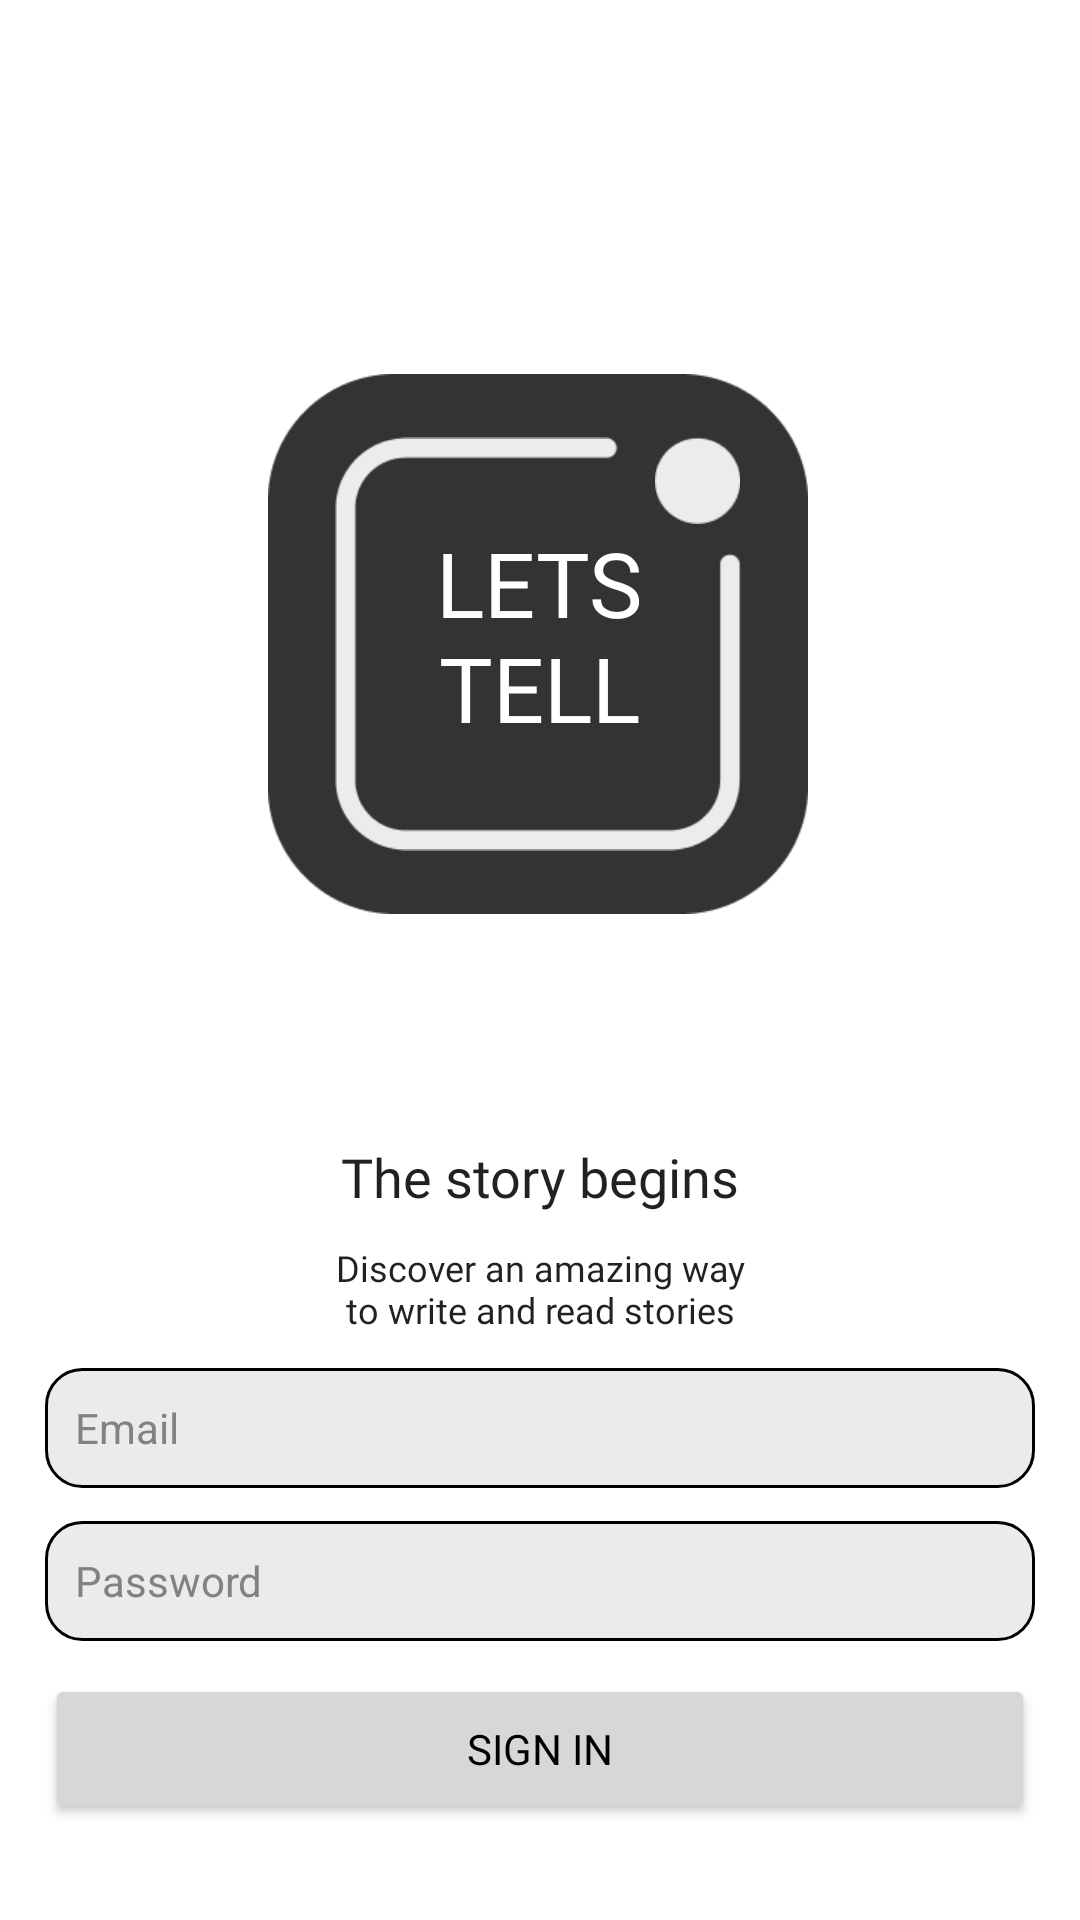

Reconstruct the res/layout file that produces this screen, plus the resources it refers to.
<!-- AndroidManifest.xml: application theme Theme.LetsTellAuth -->
<!-- res/layout/fragment_start.xml -->
<?xml version="1.0" encoding="utf-8"?>
<ScrollView xmlns:android="http://schemas.android.com/apk/res/android"
    xmlns:tools="http://schemas.android.com/tools"
    xmlns:app="http://schemas.android.com/apk/res-auto"
    android:layout_width="match_parent"
    android:layout_height="match_parent"
    android:fillViewport="true"
    tools:context=".StartFragment">

    <androidx.constraintlayout.widget.ConstraintLayout
        android:layout_width="match_parent"
        android:layout_height="wrap_content">

        <ImageView
            android:id="@+id/titleBG"
            android:layout_width="180dp"
            android:layout_height="180dp"
            app:layout_constraintBottom_toBottomOf="parent"
            app:layout_constraintEnd_toEndOf="parent"
            app:layout_constraintHorizontal_bias="0.497"
            app:layout_constraintStart_toStartOf="parent"
            app:layout_constraintTop_toTopOf="parent"
            app:layout_constraintVertical_bias="0.271"
            app:srcCompat="@drawable/tittle_bg"
            tools:ignore="ContentDescription" />

        <ImageView
            android:id="@+id/titleOutline"
            android:layout_width="135.25dp"
            android:layout_height="137.85dp"
            android:layout_marginStart="22dp"
            android:layout_marginTop="21dp"
            android:layout_marginEnd="22dp"
            android:layout_marginBottom="21dp"
            app:layout_constraintBottom_toBottomOf="@+id/titleBG"
            app:layout_constraintEnd_toEndOf="@+id/titleBG"
            app:layout_constraintStart_toStartOf="@+id/titleBG"
            app:layout_constraintTop_toTopOf="@+id/titleBG"
            app:srcCompat="@drawable/tittle_frame"
            tools:ignore="ContentDescription" />

        <ImageView
            android:id="@+id/titlePoint"
            android:layout_width="29dp"
            android:layout_height="29dp"
            app:layout_constraintBottom_toBottomOf="@+id/titleOutline"
            app:layout_constraintEnd_toEndOf="@+id/titleOutline"
            app:layout_constraintHorizontal_bias="1.0"
            app:layout_constraintStart_toStartOf="@+id/titleOutline"
            app:layout_constraintTop_toTopOf="@+id/titleOutline"
            app:layout_constraintVertical_bias="0.0"
            app:srcCompat="@drawable/tittle_point"
            tools:ignore="ContentDescription" />

        <TextView
            android:id="@+id/titleText"
            android:layout_width="94dp"
            android:layout_height="wrap_content"
            android:fontFamily="@font/quicksand_bold"
            android:text="@string/tittle"
            android:textAlignment="center"
            android:textColor="@color/white"
            android:textSize="30sp"
            app:layout_constraintBottom_toBottomOf="@+id/titleOutline"
            app:layout_constraintEnd_toEndOf="@+id/titleOutline"
            app:layout_constraintHorizontal_bias="0.512"
            app:layout_constraintStart_toStartOf="@+id/titleOutline"
            app:layout_constraintTop_toTopOf="@+id/titleOutline"
            app:layout_constraintVertical_bias="0.453" />

        <TextView
            android:id="@+id/startTitleDesc"
            style="@style/Theme.LetsTellAuth"
            android:layout_width="wrap_content"
            android:layout_height="wrap_content"
            android:fontFamily="@font/merriweather_light"
            android:text="@string/startTittleDesc"
            android:textSize="18sp"
            app:layout_constraintBottom_toBottomOf="parent"
            app:layout_constraintEnd_toEndOf="parent"
            app:layout_constraintStart_toStartOf="parent"
            app:layout_constraintTop_toBottomOf="@+id/titleBG"
            app:layout_constraintVertical_bias="0.242" />

        <TextView
            android:id="@+id/startDesc"
            style="@style/Theme.LetsTellAuth"
            android:layout_width="140dp"
            android:layout_height="wrap_content"
            android:fontFamily="@font/merriweather_light"
            android:lines="2"
            android:maxLines="2"
            android:minLines="2"
            android:text="@string/startDesc"
            android:textAlignment="center"
            android:textSize="12sp"
            app:layout_constraintBottom_toBottomOf="parent"
            app:layout_constraintEnd_toEndOf="parent"
            app:layout_constraintStart_toStartOf="parent"
            app:layout_constraintTop_toBottomOf="@+id/startTitleDesc"
            app:layout_constraintVertical_bias="0.048" />

        <EditText
            android:id="@+id/editEmail"
            style="@style/Theme.LetsTellAuth"
            android:layout_width="330sp"
            android:layout_height="40dp"
            android:autofillHints=""
            android:ems="10"
            android:hint="@string/Email"
            android:inputType="textEmailAddress"
            android:paddingStart="10dp"
            android:paddingEnd="10dp"
            android:textColorHint="#828282"
            app:layout_constraintBottom_toBottomOf="parent"
            app:layout_constraintEnd_toEndOf="parent"
            app:layout_constraintStart_toStartOf="parent"
            app:layout_constraintTop_toBottomOf="@+id/startDesc"
            app:layout_constraintVertical_bias="0.073"
            tools:ignore="LabelFor" />

        <EditText
            android:id="@+id/editPassword"
            style="@style/Theme.LetsTellAuth"
            android:layout_width="330sp"
            android:layout_height="40dp"
            android:layout_marginTop="11dp"
            android:autofillHints=""
            android:ems="10"
            android:hint="@string/Password"
            android:inputType="textPassword"
            android:paddingStart="10dp"
            android:paddingEnd="10dp"
            android:textColorHint="#828282"
            app:layout_constraintBottom_toBottomOf="parent"
            app:layout_constraintEnd_toEndOf="parent"
            app:layout_constraintStart_toStartOf="parent"
            app:layout_constraintTop_toBottomOf="@+id/editEmail"
            app:layout_constraintVertical_bias="0.0"
            tools:ignore="LabelFor" />

        <Button
            android:id="@+id/signInButton"
            style="@style/Theme.LetsTellAuth"
            android:layout_width="330sp"
            android:layout_height="50dp"
            android:layout_marginTop="11dp"
            android:text="@string/logButt"
            android:textColor="@color/black"
            app:cornerRadius="10dp"
            app:layout_constraintBottom_toBottomOf="parent"
            app:layout_constraintEnd_toEndOf="parent"
            app:layout_constraintHorizontal_bias="0.498"
            app:layout_constraintStart_toStartOf="parent"
            app:layout_constraintTop_toBottomOf="@+id/editPassword"
            app:layout_constraintVertical_bias="0.0" />

        <ProgressBar
            android:id="@+id/progressBar"
            style="?android:attr/progressBarStyle"
            android:layout_width="wrap_content"
            android:layout_height="wrap_content"
            android:visibility="invisible"
            app:layout_constraintBottom_toBottomOf="parent"
            app:layout_constraintEnd_toEndOf="parent"
            app:layout_constraintStart_toStartOf="parent"
            app:layout_constraintTop_toTopOf="parent" />

    </androidx.constraintlayout.widget.ConstraintLayout>

</ScrollView>
<!-- resources referenced by this layout -->
<resources>
  <color name="black">#FF000000</color>
  <color name="white">#FFFFFFFF</color>
  <!-- drawable tittle_bg: png bitmap (drawable, 5616 bytes) -->
  <!-- drawable tittle_frame: png bitmap (drawable, 3939 bytes) -->
  <!-- drawable tittle_point: png bitmap (drawable, 706 bytes) -->
  <string name="Email">Email</string>
  <string name="Password">Password</string>
  <string name="logButt">SIGN IN</string>
  <string name="startDesc">Discover an amazing way to write and read stories</string>
  <string name="startTittleDesc">The story begins</string>
  <string name="tittle">LETS TELL</string>
  <style name="Theme.LetsTellAuth" parent="Theme.MaterialComponents.DayNight.NoActionBar">
          
          <item name="colorPrimary">@color/Yellow</item>
          <item name="colorPrimaryVariant">@color/white</item>
          <item name="colorOnPrimary">@color/white</item>
          
          <item name="colorSecondary">@color/teal_200</item>
          <item name="colorSecondaryVariant">@color/teal_700</item>
          <item name="colorOnSecondary">@color/black</item>
          
          <item name="android:statusBarColor" tools:targetApi="l">?attr/colorPrimaryVariant</item>
          
          <item name="android:editTextBackground">@drawable/rounded_edit_text_day</item>
      </style>
  <color name="Yellow">#F5CD79</color>
  <color name="teal_200">#FF03DAC5</color>
  <color name="teal_700">#FF018786</color>
  <!-- drawable rounded_edit_text_day (drawable) -->
  <?xml version="1.0" encoding="utf-8"?>
  <shape xmlns:android="http://schemas.android.com/apk/res/android"
      android:shape="rectangle"
      android:padding="10dp">
  
      <solid android:color="#EBEBEB" />
  
      <stroke android:width="1dp"
              android:color="@color/black"/>
  
      <corners
          android:bottomRightRadius="12dp"
          android:bottomLeftRadius="12dp"
          android:topLeftRadius="12dp"
          android:topRightRadius="12dp" />
  </shape>
</resources>
